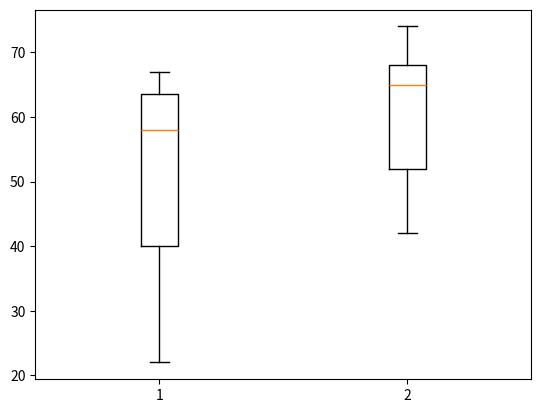

Recreate this plot in Python.
# -*- coding: utf-8 -*-

from scipy.stats import wilcoxon as wcon
import matplotlib.pyplot as plt
import scipy.stats as stat
import numpy as np

n = 15
m = [22, 37, 36, 38, 42, 58, 58, 60, 62, 65, 66, 56, 66, 67, 62]
sub_m = [22, 37, 36, 38, 42, 58, 58, 60, 62, 65, 66, 56, 66, 67, 63]
u = [53, 68, 42, 49, 51, 65, 51, 71, 55, 74, 68, 64, 67, 73, 65]

#plot data
data = [m, u]
plt.boxplot(data)

# get mean value
stat.describe(m)
stat.describe(u)

# test with self
wilcoxon_test = wcon(m, sub_m)

wilcoxon_test = wcon(m, u)